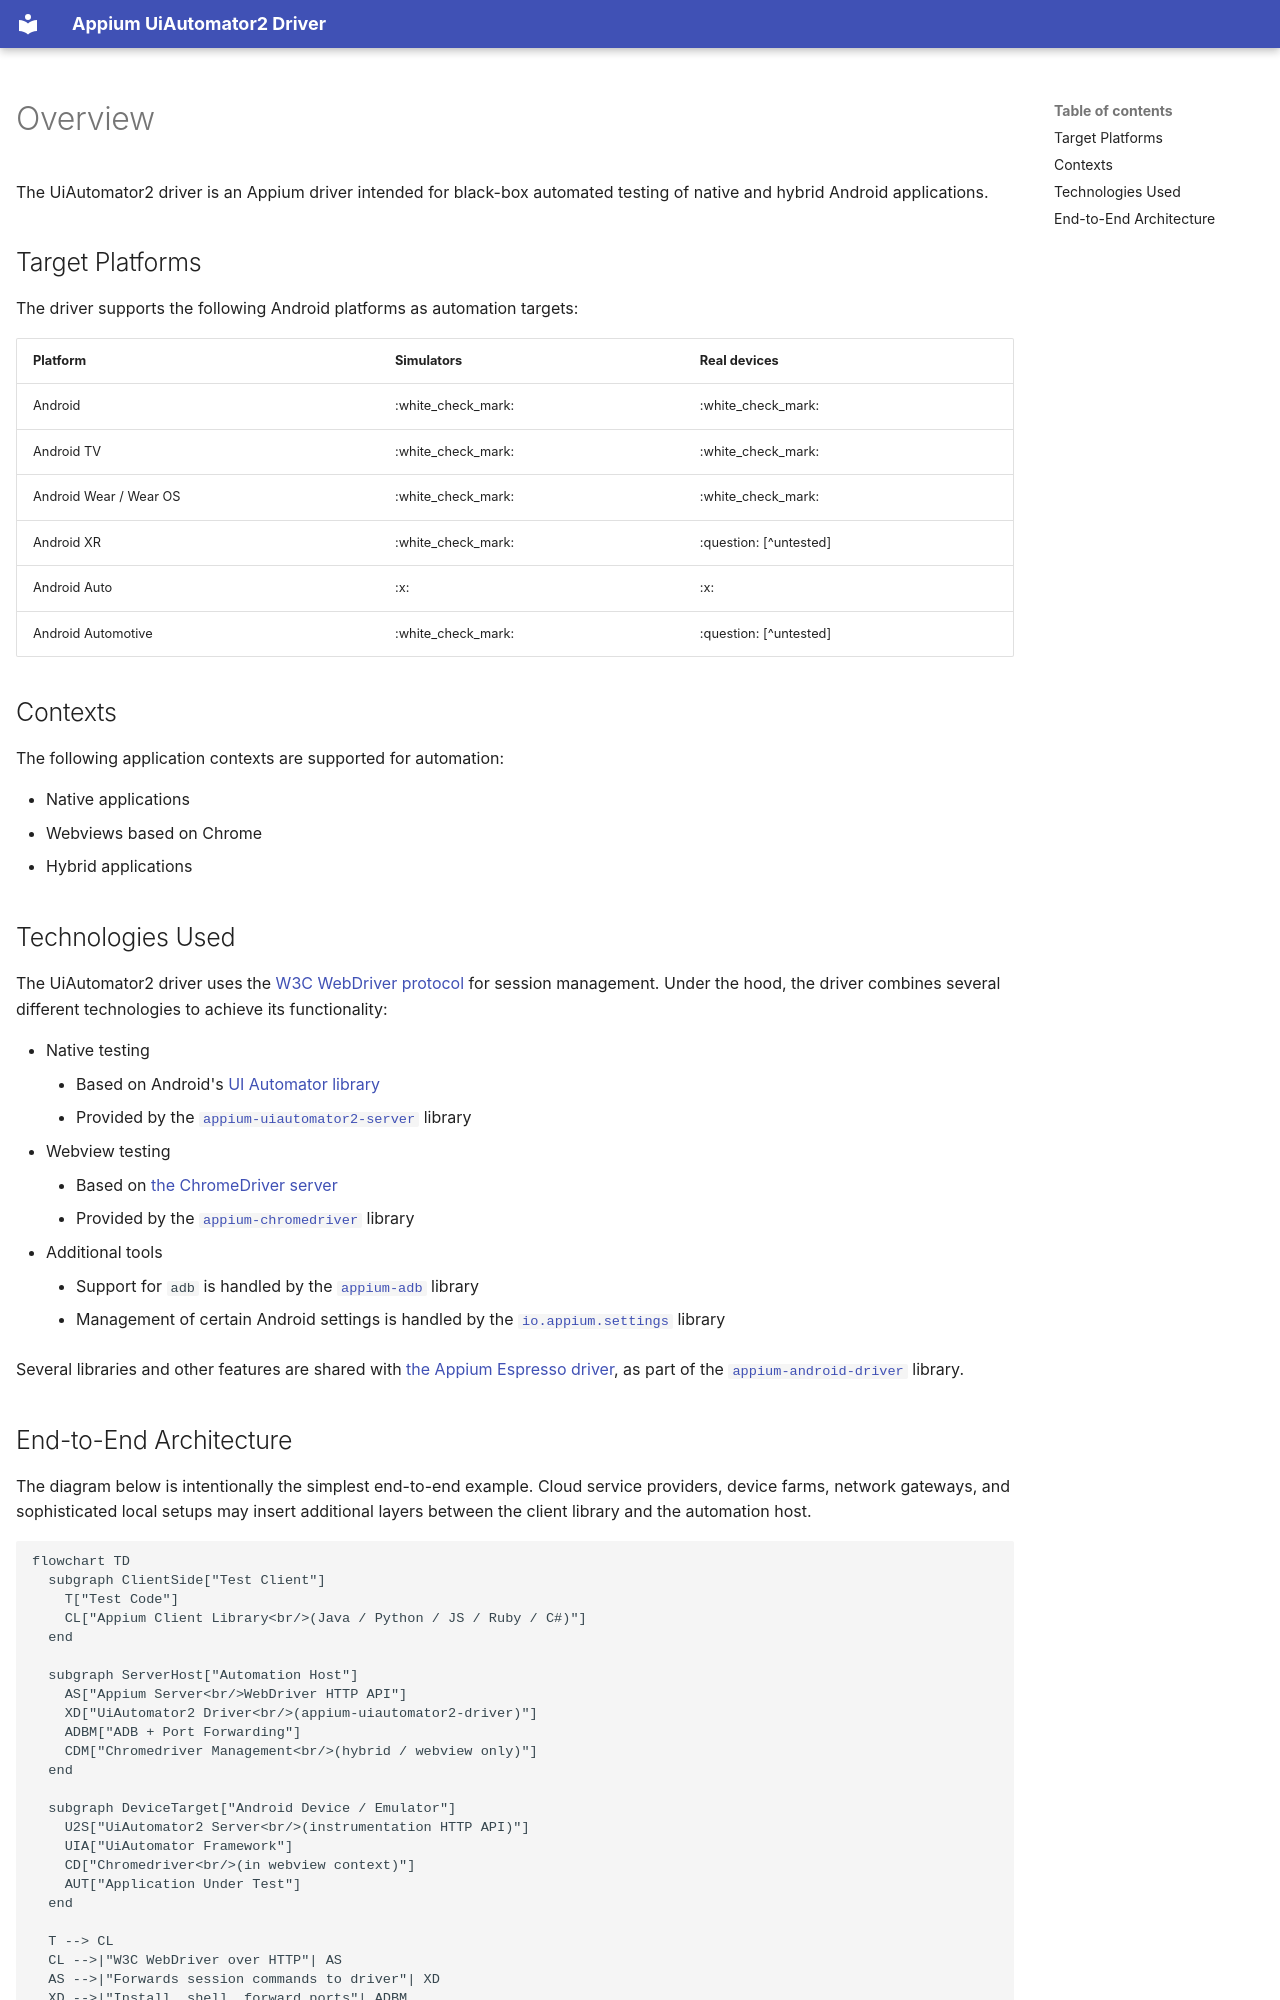

repository: appium/appium-uiautomator2-driver · page: overview/index.html · generator: mkdocs

---
hide:
  - navigation

title: Overview
---

The UiAutomator2 driver is an Appium driver intended for black-box automated testing of native and
hybrid Android applications.

## Target Platforms

The driver supports the following Android platforms as automation targets:

|Platform|Simulators|Real devices|
|--|--|--|
|Android|:white_check_mark:|:white_check_mark:|
|Android TV|:white_check_mark:|:white_check_mark:|
|Android Wear / Wear OS|:white_check_mark:|:white_check_mark:|
|Android XR|:white_check_mark:|:question: [^untested]|
|Android Auto|:x:|:x:|
|Android Automotive|:white_check_mark:|:question: [^untested]|

## Contexts

The following application contexts are supported for automation:

* Native applications
* Webviews based on Chrome
* Hybrid applications

## Technologies Used

The UiAutomator2 driver uses the [W3C WebDriver protocol](https://www.w3.org/TR/webdriver/) for
session management. Under the hood, the driver combines several different technologies to achieve
its functionality:

* Native testing
    * Based on Android's [UI Automator library](https://developer.android.com/training/testing/other-components/ui-automator)
    * Provided by the [`appium-uiautomator2-server`](https://github.com/appium/appium-android/tree/main/packages/uiautomator2-server) library
* Webview testing
    * Based on [the ChromeDriver server](https://developer.chrome.com/docs/chromedriver)
    * Provided by the [`appium-chromedriver`](https://github.com/appium/appium-android/tree/main/packages/chromedriver) library
* Additional tools
    * Support for `adb` is handled by the [`appium-adb`](https://github.com/appium/appium-android/tree/main/packages/adb) library
    * Management of certain Android settings is handled by the [`io.appium.settings`](https://github.com/appium/appium-android/tree/main/packages/settings) library

Several libraries and other features are shared with [the Appium Espresso driver](https://github.com/appium/appium-espresso-driver),
as part of the [`appium-android-driver`](https://github.com/appium/appium-android-driver) library.
